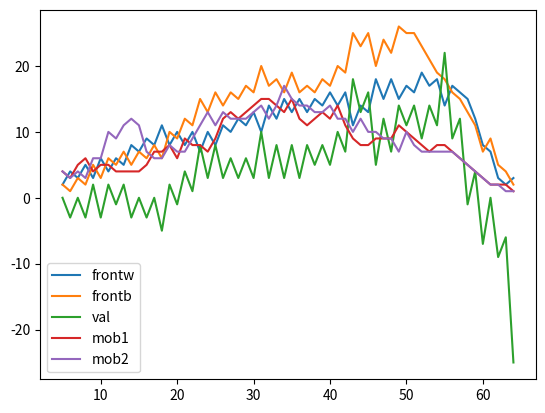

The script that saved this image:
import numpy as np
import time
import matplotlib.pyplot as plt
import random


def stable(pos, spieler):
    # Stable
    mask = pos != (-1) ** spieler
    mask2 = mask[:, ::-1]
    left = np.where(mask.any(axis=1), mask.argmax(axis=1), 8)
    right = np.where(mask2.any(axis=1), mask2.argmax(axis=1), 8)

    ld = np.array([left[0]] + 7 * [0])
    lu = np.array(7 * [0] + [left[7]])
    rd = np.array([right[0]] + 7 * [0])
    ru = np.array(7 * [0] + [right[7]])
    done = [left[0] > 0, left[7] > 0, right[0] > 0, right[7] > 0]
    for i in range(7):
        if done[0]:
            if left[i + 1] > 0:
                ld[i + 1] = min(ld[i], left[i + 1])
            else:
                done[0] = False
        if done[1]:
            if left[6 - i] > 0:
                lu[6 - i] = min(lu[7 - i], left[6 - i])
            else:
                done[1] = False
        if done[2]:
            if right[i + 1] > 0:
                rd[i + 1] = min(rd[i], right[i + 1])
            else:
                done[2] = False
        if done[3]:
            if right[6 - i] > 0:
                ru[6 - i] = min(ru[7 - i], right[6 - i])
            else:
                done[3] = False
    return np.sum(np.minimum(np.maximum(lu, ld) + np.maximum(ru, rd), 8))

class my_Bot:
    def __init__(self, spieler_farbe):
        self.spieler = spieler_farbe == 'white'
        self.gegner_farbe = not self.spieler
        self.spielfeld = None
        self.pos_felder = None
        self.cur_choice = None
        self.timeout = False
        self.maxdepth = None

        self.weights = np.array([[4, -3, 2, 2, 2, 2, -3, 4],
                                 [-3, -4, -1, -1, -1, -1, -4, -3],
                                 [2, -1, 1, 0, 0, 1, -1, 2],
                                 [2, -1, 0, 1, 1, 0, -1, 2],
                                 [2, -1, 0, 1, 1, 0, -1, 2],
                                 [2, -1, 1, 0, 0, 1, -1, 2],
                                 [-3, -4, -1, -1, -1, -1, -4, -3],
                                 [4, -3, 2, 2, 2, 2, -3, 4]])

        # Store evaluated positions - [value, value_type] indexed by [stones, player]
        self.positions = [[dict(), dict()] for i in range(64)]

    def set_next_stone(self):
        self.timeout = False
        self.positions = [[dict(), dict()] for i in range(64)]
        # empty - 0, white - 1, black - 1
        position = np.zeros((8, 8))
        position[self.spielfeld == 'white'] = -1
        position[self.spielfeld == 'black'] = 1

        depth = len(np.nonzero(position)[0])
        deep = 2
        p = False
        while not p:
            self.maxdepth = depth + deep
            try:
                v, p, self.cur_choice = self.alpha_beta(position, self.spieler, depth)
            except ResourceWarning:
                break
            print("len %s - %s" % ({k: len(d[0]) + len(d[1]) for k, d in enumerate(self.positions)
                                    if len(d[0]) + len(d[1]) > 0}, self.cur_choice))
            deep += 1
        print("%s searched till depth %d %s value %d" %
              (["Black", "White"][self.spieler], deep, ["estimating", "getting"][p], v))

    def alpha_beta(self, position, spieler, depth, alpha=float('-inf'), beta=float('inf'), val_save=True, val_load=False):
        """
        position:  8x8 array with 0 - empty, -1 - white, 1 - black
        spieler:   True - White, False - Black
        depth:     # of pieces on board (depth of search)

        returns [move, pure, move]
        move: next move by calculating best end-value
              value is white number of pieces - black number of pieces
              -> white is max, black is min
        pure: True if returned value if true minmax-value or False if result of early stopping
        move: Best move to make
        """
        # Time over
        if self.timeout:
            raise ResourceWarning('Timeout')

        # Game done
        if np.count_nonzero(position) == 64:
            #  # White - # Black
            e, counts = np.unique(position, return_counts=True)
            e = list(e)
            whites = counts[e.index(-1)] if -1 in e else 0
            blacks = counts[e.index(-1)] if -1 in e else 0
            return [1000 * (whites - blacks), True, None]

        posbytes = position.tobytes()
        if posbytes in self.positions[depth][spieler]:
            value, pure, moves = self.positions[depth][spieler][posbytes]
            if pure:
                return [value, pure, moves[0] if moves is not None else None]
            if moves is None:
                print('Saved a empty move list')
                print("%s at %s / %s - %s" % (spieler, depth, self.maxdepth, moves))
                print(position, value, pure)
            mobility = len(moves)
            # Look again if unpure
            value_set = val_load
        else:
            pure = True
            value_set = False
            moves, mobility = self.possible_felder(position, spieler, depth)

        # Early stopping
        if depth == self.maxdepth:
            k1, k2, k3 = [[-2, 6, 25], [-2, 5, 20], [0, 4, 15], [2, 3, 8], [3, 3, 8], [4.5, 1.5, 8], [6, 0, 6]][depth//10]
            # Mobility
            _, gegner_mobility = self.possible_felder(position, not spieler, depth)
            mob = (-1)**(not spieler) * (mobility - gegner_mobility)

            # Difference in stones
            val = np.sum(np.sum(position == (-1) ** spieler)) - \
                  np.sum(np.sum(position == (-1) ** (not spieler)))

            # Bonus for stables
            stab = (-1)**(not spieler) * (stable(position, spieler) - stable(position, not spieler))
            return [k1 * val + k2 * mobility + k3 * stab, False, None]

        # print("%s at %s / %s - %s" % (spieler, depth, self.maxdepth, moves))

        if len(moves) == 0:
            if self.possible_felder(position, not spieler, depth)[1] == 0:
                # Return max
                value = (-1) ** (not spieler) * 65000
                if val_save:
                    self.positions[depth][spieler][position.tobytes()] = [value, True, None]
                return [value, True, None]
            v, p, _ = self.alpha_beta(position, not spieler, depth, alpha=alpha, beta=beta)
            # Set alpha/beta
            if not value_set:
                value = float('-inf') if spieler else float('inf')
            if spieler is True and v > value:
                pure = pure & p
                value = v
            elif spieler is False and v < value:
                pure = pure & p
                value = v
            return [value, pure, None]

        best_ids = []
        # White
        if spieler is True:
            if not value_set:
                value = float('-inf')
            for i, move in enumerate(moves):
                # print(i, move)
                _, undos = self.check_rules(position, move[0], move[1], spieler, play=True)
                v, p, _ = self.alpha_beta(position, not spieler, depth + 1, alpha=alpha, beta=beta)
                if v > value:
                    pure = pure & p
                    value = v
                    best_ids = [i] + best_ids
                for place, undo in undos.items():
                    position[place[0], place[1]] = undo
                alpha = max(alpha, value)
                if alpha > beta:
                    break
        # Black
        else:
            if not value_set:
                value = float('inf')
            for i, move in enumerate(moves):
                # print(i, move)
                _, undos = self.check_rules(position, move[0], move[1], spieler, play=True)
                v, p, _ = self.alpha_beta(position, not spieler, depth + 1, alpha=alpha, beta=beta)
                if v < value:
                    pure = pure & p
                    value = v
                    best_ids = [i] + best_ids
                for place, undo in undos.items():
                    position[place[0], place[1]] = undo
                beta = min(beta, value)
                if alpha >= beta:
                    break

        # Reorder with best first
        moves = [moves[i] for i in best_ids] + [m for i, m in enumerate(moves) if i not in best_ids]

        if val_save:
            self.positions[depth][spieler][position.tobytes()] = [value, pure, moves]
        try:
            return [value, pure, moves[0]]
        except TypeError:
            print("%s at %s / %s - %s" % (spieler, depth, self.maxdepth, moves))
            print(position, value, pure)
            print('alarm')

    def check_rules(self, position, row, col, spieler, play=False):
        """
        :param neuer_stein: Tupel von der Form (x,y) mit x und y im Intervall [0,7]. Wobei x der Spalte
                            und y der Zeile entspricht. Beispiel: self.spielfeld[y][x]
                            Zum aktualisieren des Spielfeldes genügt es, wenn sie das Array self.spielfeld aktualisieren, das
                            heißt, Sie müssen nicht die Methode update_spielfeld aufrufen.
        :param spieler: Entspricht dem aktuellen Spieler 0 steht für "black" 1 für "white"
        :param check_only: optinaler Parameter.
                            Wenn der Zug zulässig ist und check_only=False, dann soll self.spielfeld
                            aktualisiert werden. check_only=True, dann wird self.spielfeld nicht aktualisiert
        :return: True, wenn neuer_stein für spieler ein zulässiger Zug ist, Flase sonst
        """
        undos = {(row, col): position[row, col]}

        found = False
        for stepr, stepc in [(1, 1), (1, 0), (1, -1), (0, 1), (0, -1), (-1, 1), (-1, 0), (-1, -1)]:
            nrow, ncol = row + stepr, col + stepc
            flipped = False
            while nrow in range(8) and ncol in range(8):
                if not flipped:
                    # Gegnerischer Stein anliegend?
                    if position[nrow, ncol] != (-1) ** (not spieler):
                        break
                    flipped = True
                else:
                    if position[nrow, ncol] == (-1) ** spieler:
                        if play:
                            # Fill in
                            while nrow != row or ncol != col:
                                nrow, ncol = nrow - stepr, ncol - stepc
                                if nrow != row or ncol != col:
                                    undos.update({(nrow, ncol): position[nrow, ncol]})
                                position[nrow, ncol] = (-1) ** spieler
                        found = True
                        break
                    # Lücke
                    elif position[nrow, ncol] == 0:
                        break
                nrow, ncol = nrow + stepr, ncol + stepc
        return found, undos

    def find_moves(self, position, row, col, spieler):
        """
        Same as check_rules but faster for empty boards
        """
        found = []
        for stepr, stepc in [(1, 1), (1, 0), (1, -1), (0, 1), (0, -1), (-1, 1), (-1, 0), (-1, -1)]:
            nrow, ncol = row + stepr, col + stepc
            flipped = False
            while nrow in range(8) and ncol in range(8):
                if not flipped:
                    # Gegnerischer Stein anliegend?
                    if position[nrow, ncol] != (-1) ** (not spieler):
                        break
                    flipped = True
                else:
                    if position[nrow, ncol] == 0:
                        found += [(nrow, ncol)]
                        break
                    elif position[nrow, ncol] == (-1) ** spieler:
                        break
                nrow, ncol = nrow + stepr, ncol + stepc
        return found

    def possible_felder(self, position, spieler, depth):
        if depth > 42:
            # Start from empty spots
            counter = 0
            l = []
            rows, cols = np.where(position == 0)
            for i in range(len(rows)):
                row = rows[i]
                col = cols[i]
                check, _ = self.check_rules(position, row, col, spieler, play=False)
                if check:
                    l += [(row, col)]
                    counter += 1
            return l, counter
        else:
            # Start from own stones
            rows, cols = np.where(position == (-1) ** spieler)
            l = list(set([m for i in range(len(rows)) for m in self.find_moves(position, rows[i], cols[i], spieler)]))
            return l, len(l)


def eval(pos, spieler):
    mask = pos != (-1)**spieler
    mask2 = mask[:, ::-1]
    left = np.where(mask.any(axis=1), mask.argmax(axis=1), 8)
    right = np.where(mask2.any(axis=1), mask2.argmax(axis=1), 8)

    ld = np.array([left[0]] + 7 * [0])
    lu = np.array(7 * [0] + [left[7]])
    rd = np.array([right[0]] + 7 * [0])
    ru = np.array(7 * [0] + [right[7]])
    done = [left[0] > 0, left[7] > 0, right[0] > 0, right[7] > 0]
    for i in range(7):
        if done[0]:
            if left[i+1] > 0:
                ld[i+1] = min(ld[i], left[i+1])
            else:
                done[0] = False
        if done[1]:
            if left[6-i] > 0:
                lu[6-i] = min(lu[7-i], left[6-i])
            else:
                done[1] = False
        if done[2]:
            if right[i+1] > 0:
                rd[i+1] = min(rd[i], right[i+1])
            else:
                done[2] = False
        if done[3]:
            if right[6 - i] > 0:
                ru[6-i] = min(ru[7-i], right[6-i])
            else:
                done[3] = False
    stable = np.sum(np.minimum(np.maximum(lu, ld) + np.maximum(ru, rd), 8))
    print(stable)



    empty = np.zeros((10, 10)) != 0
    empty[1:-1, 1:-1] = pos == 0
    down = np.roll(empty, 1, axis=0)
    up = np.roll(empty, -1, axis=0)
    right = np.roll(empty, 1, axis=1)
    left = np.roll(empty, -1, axis=1)
    front = (np.roll(down, 1, axis=1) | np.roll(down, -1, axis=1) | down |
             np.roll(up, 1, axis=1) | np.roll(up, -1, axis=1) | up | left | right)[1:-1, 1:-1]
    frontiers = np.sum(np.sum(front[pos == (-1)**spieler]))

    val = np.sum(np.sum(pos == (-1) ** spieler)) - \
          np.sum(np.sum(pos == (-1) ** (not spieler)))
    return frontiers, val

    return frontiers

if __name__ == '__main__':
    pos = np.zeros((8, 8))
    pos[3, 3] = -1
    pos[4, 4] = -1
    pos[3, 4] = 1
    pos[4, 3] = 1
    sp = True
    b = my_Bot(1)

    pl = []

    for i in range(5, 65):

        print(pos)
        frontiers, val = eval(pos, True)
        frontiers2, val = eval(pos, False)

        l1, mobility = b.possible_felder(pos, True, i)
        l2, mobility2 = b.possible_felder(pos, False, i)

        pl += [[frontiers, frontiers2, val, mobility, mobility2]]
        print(pl[-1])

        r, c = random.choice(l1 if i % 2 == 1 else l2)
        b.check_rules(pos, r, c, sp, play=True)
        sp = not sp

    plt.plot(range(5, 65), [i[0] for i in pl])
    plt.plot(range(5, 65), [i[1] for i in pl])
    plt.plot(range(5, 65), [i[2] for i in pl])
    plt.plot(range(5, 65), [i[3] for i in pl])
    plt.plot(range(5, 65), [i[4] for i in pl])
    plt.legend(['frontw', 'frontb', 'val', 'mob1', 'mob2'])
    plt.show()
